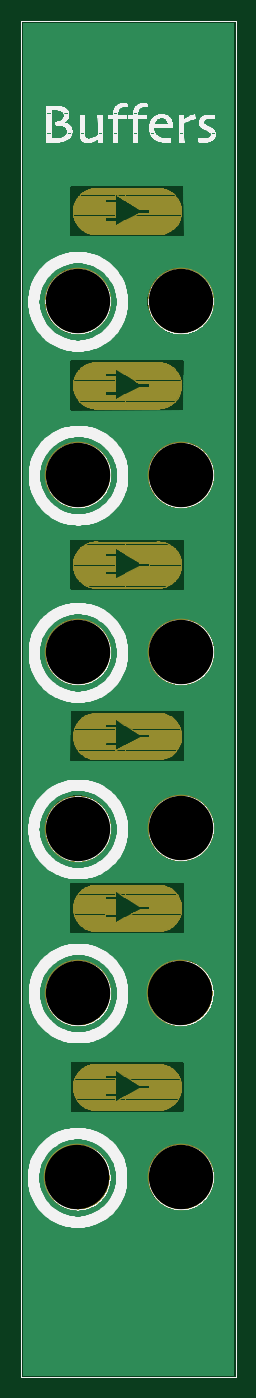
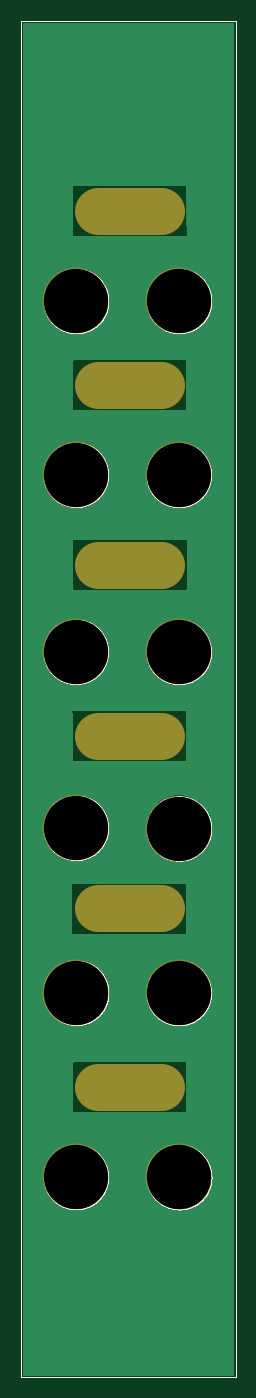
Circuit board: 8 layer files. Board 20.3 x 128.5 mm.
- bottom_copper: Buffer_1.3_PANEL.GBL (76768 bytes)
- bottom_silk: Buffer_1.3_PANEL.GBO (65010 bytes)
- bottom_mask: Buffer_1.3_PANEL.GBS (645 bytes)
- outline: Buffer_1.3_PANEL.GKO (65117 bytes)
- top_copper: Buffer_1.3_PANEL.GTL (76705 bytes)
- top_silk: Buffer_1.3_PANEL.GTO (125765 bytes)
- top_mask: Buffer_1.3_PANEL.GTS (45459 bytes)
- drill: Buffer_1.3_PANEL.XLN (173 bytes)

=== bottom_copper: Buffer_1.3_PANEL.GBL (76768 bytes, source omitted) ===
=== bottom_silk: Buffer_1.3_PANEL.GBO (65010 bytes, source omitted) ===
=== bottom_mask: Buffer_1.3_PANEL.GBS ===
G75*
%MOIN*%
%OFA0B0*%
%FSLAX25Y25*%
%IPPOS*%
%LPD*%
%AMOC8*
5,1,8,0,0,1.08239X$1,22.5*
%
%ADD10C,0.24816*%
%ADD11C,0.17717*%
D10*
X0022985Y0075837D03*
X0023169Y0144562D03*
X0023126Y0205982D03*
X0023169Y0271822D03*
X0023186Y0337910D03*
X0023059Y0402798D03*
X0061462Y0402761D03*
X0061535Y0337972D03*
X0061609Y0271932D03*
X0061535Y0206261D03*
X0061425Y0144673D03*
X0061535Y0075911D03*
D11*
X0053290Y0109576D02*
X0029668Y0109576D01*
X0029742Y0176376D02*
X0053364Y0176376D01*
X0053364Y0240528D02*
X0029742Y0240528D01*
X0029668Y0304458D02*
X0053290Y0304458D01*
X0053290Y0371387D02*
X0029668Y0371387D01*
X0029668Y0436348D02*
X0053290Y0436348D01*
M02*

=== outline: Buffer_1.3_PANEL.GKO (65117 bytes, source omitted) ===
=== top_copper: Buffer_1.3_PANEL.GTL (76705 bytes, source omitted) ===
=== top_silk: Buffer_1.3_PANEL.GTO (125765 bytes, source omitted) ===
=== top_mask: Buffer_1.3_PANEL.GTS (45459 bytes, source omitted) ===
=== drill: Buffer_1.3_PANEL.XLN ===
%
M48
M72
T01C0.2402
%
T01
X2299Y7584
X2317Y14456
X2313Y20598
X2317Y27182
X2319Y33791
X2306Y40280
X6146Y40276
X6154Y33797
X6161Y27193
X6154Y20626
X6142Y14467
X6154Y7591
M30

